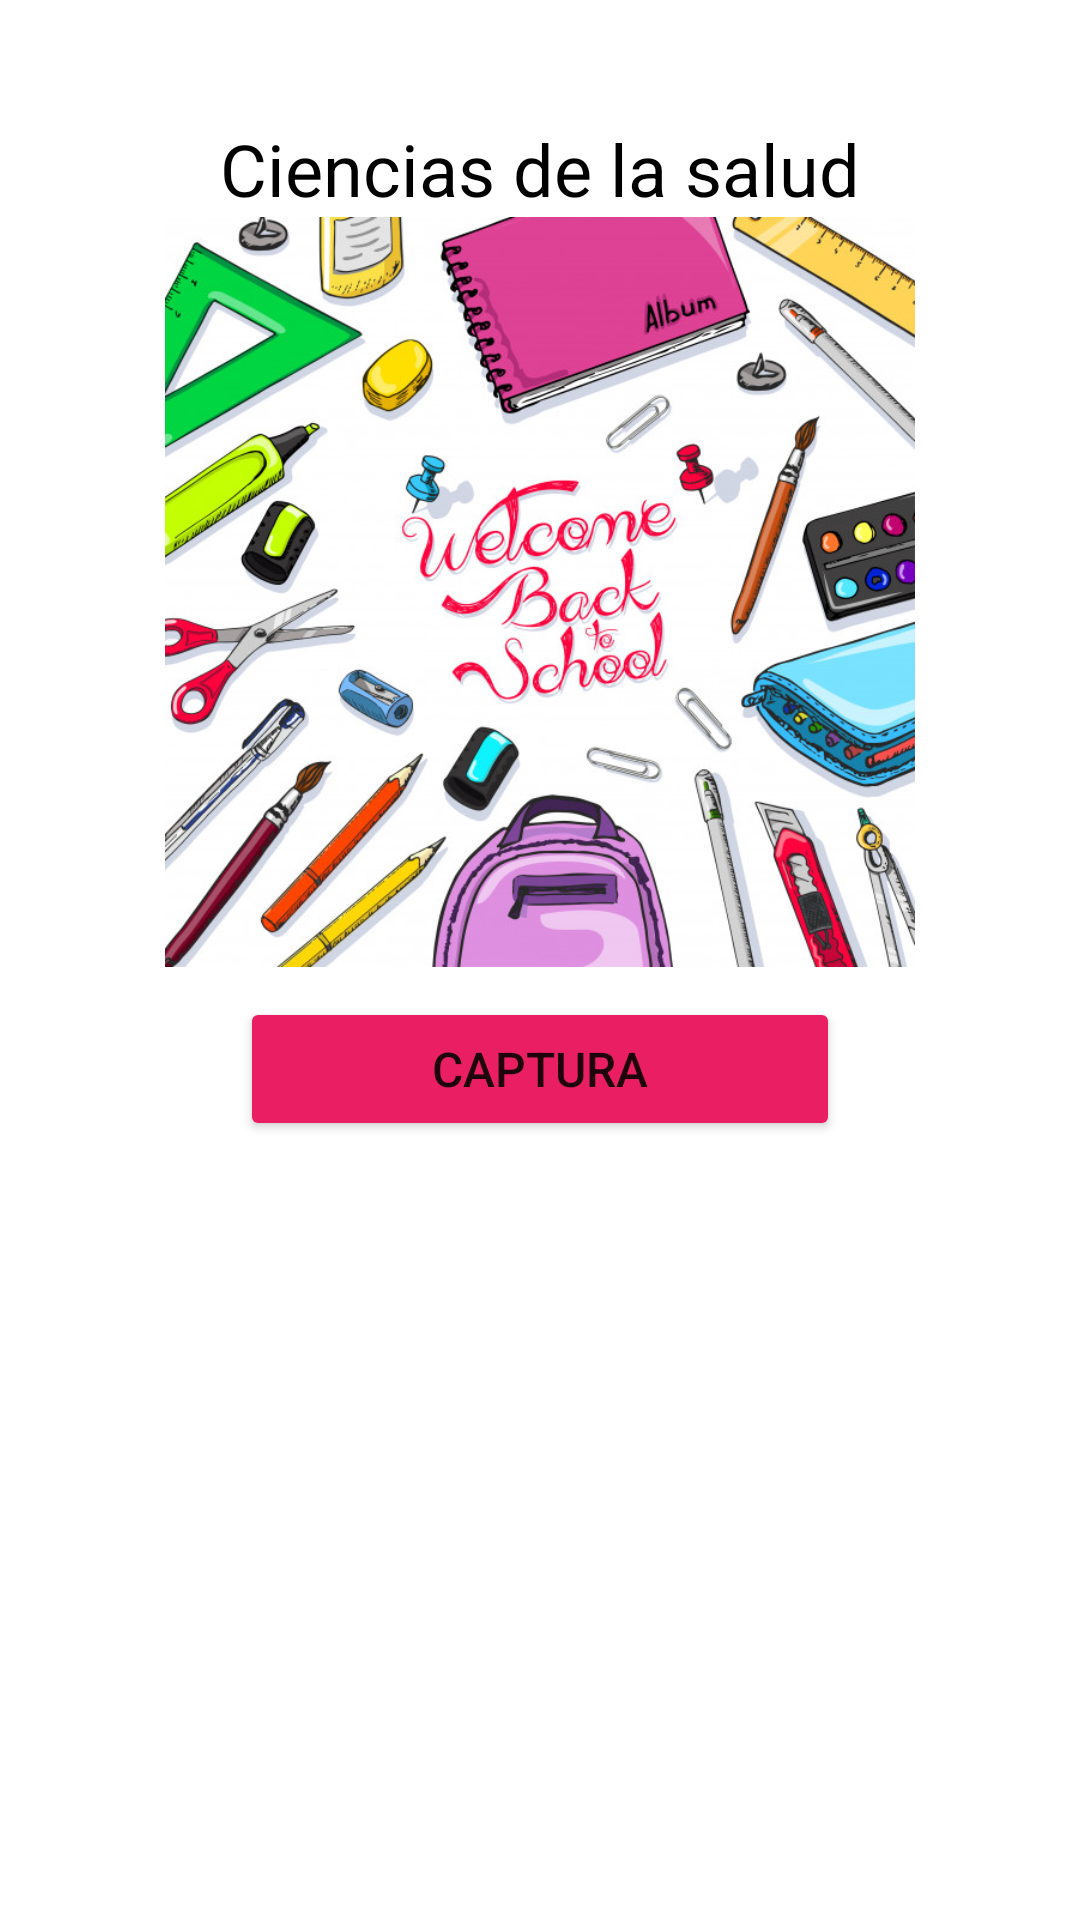

Write the Android layout XML for this screen, with the resource values it uses.
<!-- AndroidManifest.xml: application theme Theme.ProyectoTYAM -->
<!-- res/layout/activity_nota_salud.xml -->
<?xml version="1.0" encoding="utf-8"?>
<LinearLayout xmlns:android="http://schemas.android.com/apk/res/android"
    android:layout_width="match_parent"
    android:layout_height="match_parent"
    android:orientation="vertical">

    <TextView
        android:id="@+id/TVSal"
        android:layout_width="match_parent"
        android:layout_height="wrap_content"
        android:text="Ciencias de la salud"
        android:layout_marginTop="40dp"
        android:textAlignment="center"
        android:textAllCaps="false"
        android:textColor="@color/black"
        android:textSize="24sp" />

    <ImageView
        android:id="@+id/ImgSal"
        android:layout_width="250dp"
        android:layout_height="250dp"
        android:layout_gravity="center"
        android:src="@drawable/fondo"/>

    <Button
        android:id="@+id/BTFotoSal"
        android:layout_width="200dp"
        android:layout_height="wrap_content"
        android:layout_gravity="center"
        android:layout_marginTop="10dp"
        android:backgroundTint="#E91E63"
        android:text="Captura"
        android:textSize="16sp" />

    <EditText
        android:id="@+id/ETSal"
        android:layout_width="match_parent"
        android:layout_height="300dp"
        android:ems="10"
        android:gravity="start|top"
        android:inputType="textMultiLine"
        android:textColor="@color/black"
        android:textSize="18sp" />

    <Button
        android:id="@+id/BTSal"
        android:layout_width="200dp"
        android:layout_height="wrap_content"
        android:layout_gravity="center"
        android:text="Guardar"
        android:textSize="16sp"
        android:layout_marginTop="20dp"/>

</LinearLayout>
<!-- resources referenced by this layout -->
<resources>
  <!-- drawable fondo: jpg bitmap (drawable, 163675 bytes) -->
  <style name="Theme.ProyectoTYAM" parent="Theme.MaterialComponents.DayNight.DarkActionBar">
          
          <item name="colorPrimary">@color/purple_500</item>
          <item name="colorPrimaryVariant">@color/purple_700</item>
          <item name="colorOnPrimary">@color/white</item>
          
          <item name="colorSecondary">@color/teal_200</item>
          <item name="colorSecondaryVariant">@color/teal_700</item>
          <item name="colorOnSecondary">@color/black</item>
          
          <item name="android:statusBarColor" tools:targetApi="l">?attr/colorPrimaryVariant</item>
          
      </style>
  <!-- not gathered from this repository: default colours our renderer supplied (Android Studio template values) -->
  <color name="purple_500">#FF6200EE</color>
  <color name="purple_700">#FF3700B3</color>
  <color name="teal_200">#FF03DAC5</color>
  <color name="teal_700">#FF018786</color>
  <color name="black">#FF000000</color>
  <color name="white">#FFFFFFFF</color>
</resources>
